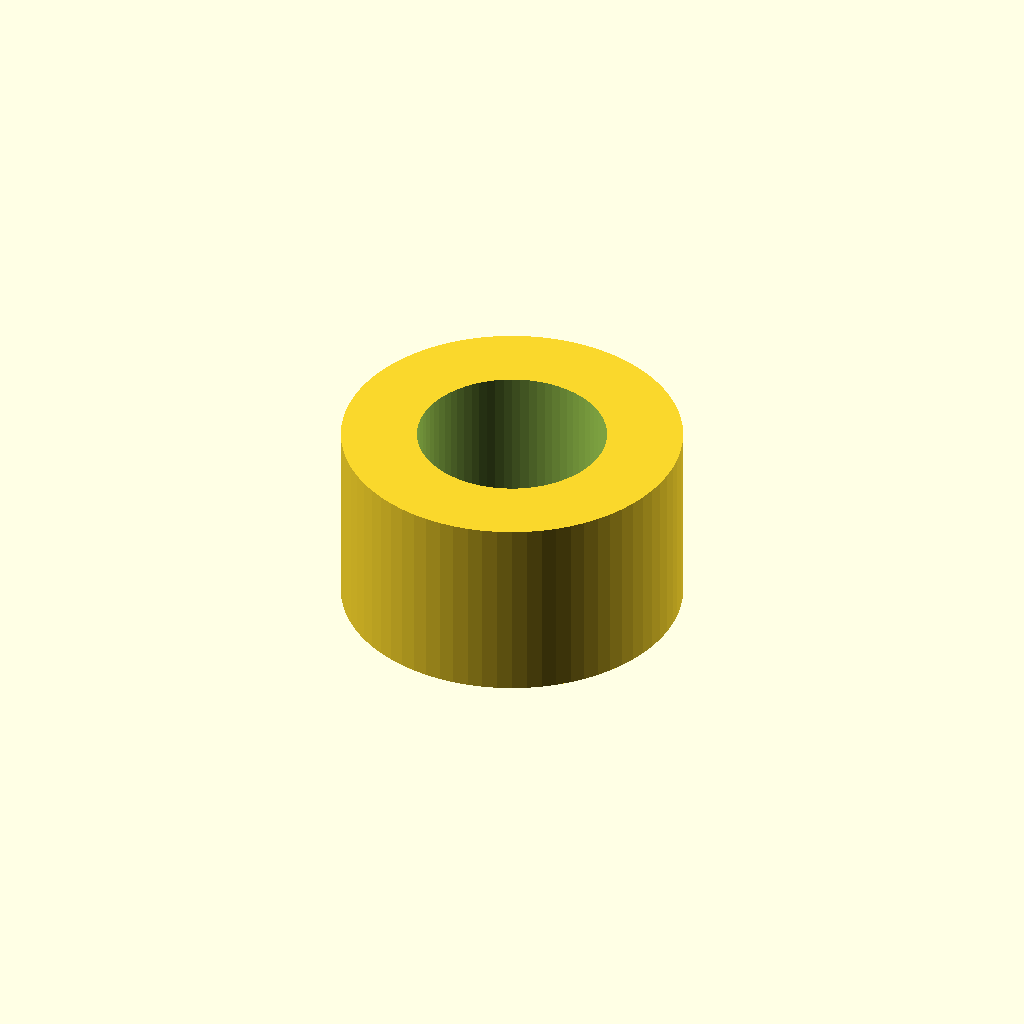
Cell 1: the model at its default parameters.
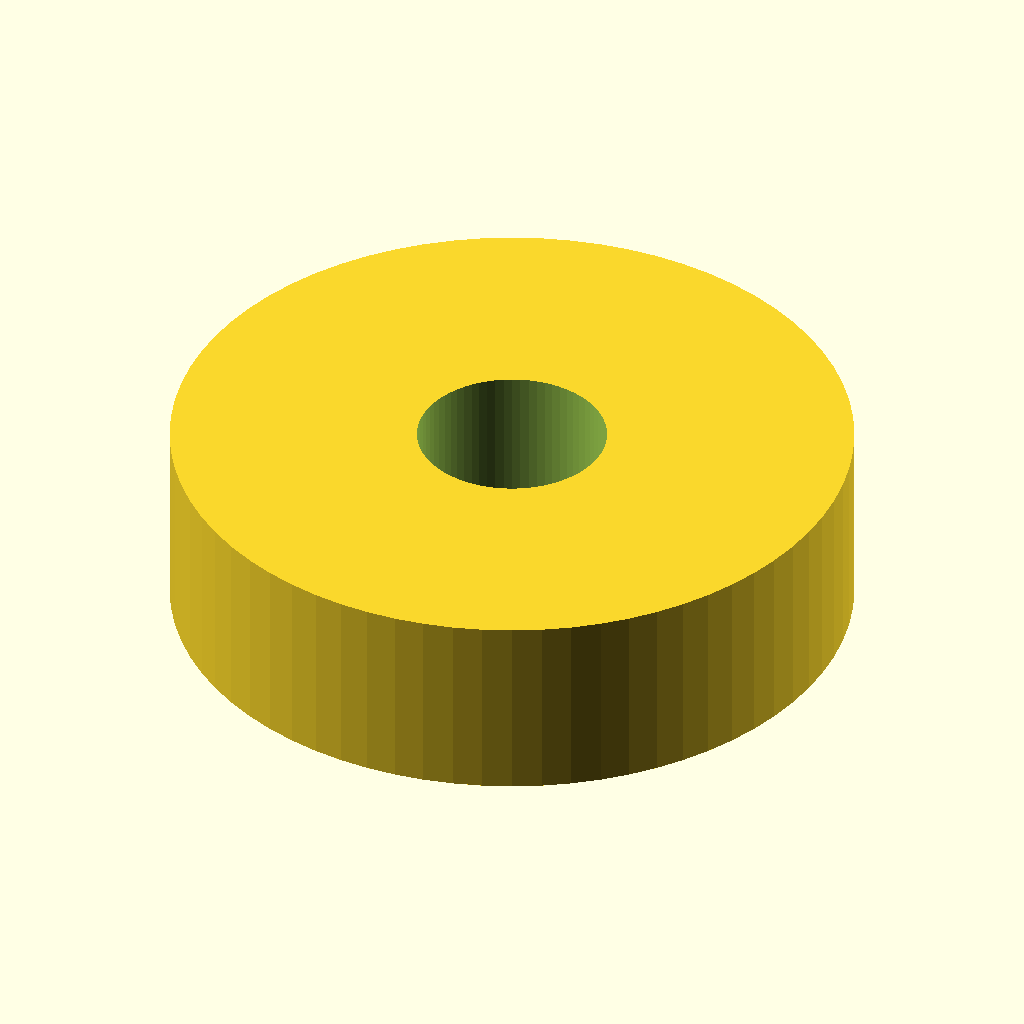
Cell 2: washer_outside_diameter = 18 (everything else at default).
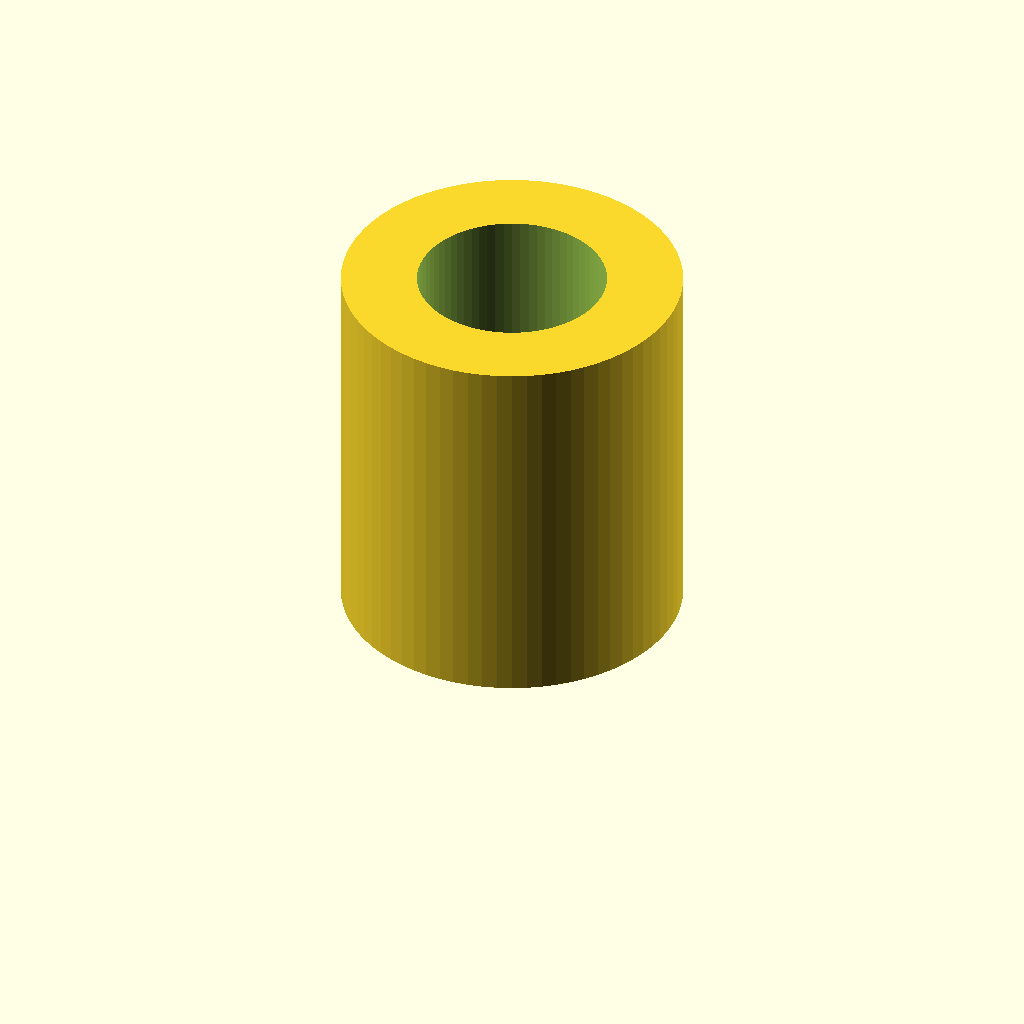
Cell 3: washer_thickness = 10 (everything else at default).
One fixed orthographic camera (rotation 55°, 0°, 25°; colour scheme Cornfield) for every cell.
Source of the model, models/Workshop/spacer_shim_washer/Customizable_Washer___Screw_Spacer/files/washer.scad:
// Simple Customizable Washer
// by Mark Thompson

washer_outside_diameter = 9;
washer_hole_diameter = 5;
washer_thickness = 5;

$fn = 72;

difference() {
    translate([0,0,washer_thickness/2])
        cylinder(washer_thickness,washer_outside_diameter/2,washer_outside_diameter/2,true);
    
    translate([0,0,washer_thickness/2])
        cylinder(washer_thickness+0.1,washer_hole_diameter/2,washer_hole_diameter/2,true);
}
Customizer parameters (derived from the source; name, type, default, range or options):
washer_outside_diameter: number, default 9
washer_hole_diameter: number, default 5
washer_thickness: number, default 5
